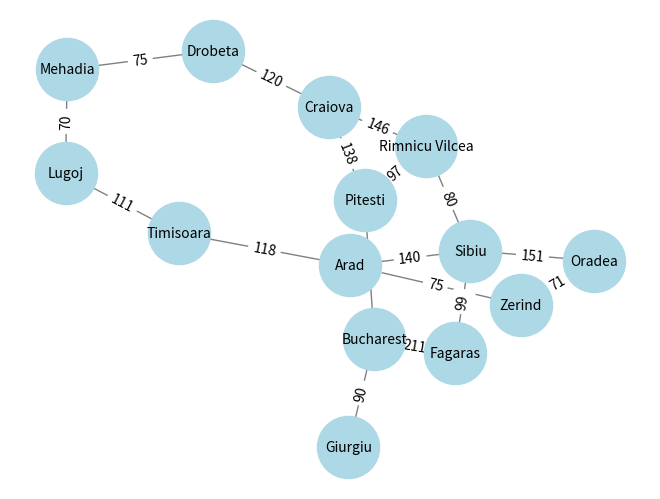

Write Python code to recreate this figure.
import heapq
import networkx as nx
import matplotlib.pyplot as plt


def bfs(graph, start, goal):
    queue = [(start, [start])]
    visited = set()

    while queue:
        node, path = queue.pop(0)
        if node == goal:
            return path
        if node not in visited:
            visited.add(node)
            queue.extend((neighbor, path + [neighbor]) for neighbor in graph[node])
    return None


def dfs(graph, start, goal, path=None, visited=None):
    if path is None:
        path = [start]
    if visited is None:
        visited = set()

    if start == goal:
        return path
    visited.add(start)

    for neighbor in graph[start]:
        if neighbor not in visited:
            new_path = dfs(graph, neighbor, goal, path + [neighbor], visited)
            if new_path:
                return new_path
    return None


def best_first_search(graph, start, goal, heuristic):
    pq = [(heuristic[start], start, [start])]
    visited = set()

    while pq:
        _, node, path = heapq.heappop(pq)
        if node == goal:
            return path
        if node not in visited:
            visited.add(node)
            for neighbor in graph[node]:
                heapq.heappush(pq, (heuristic[neighbor], neighbor, path + [neighbor]))
    return None


def a_star_search(graph, start, goal, heuristic):
    pq = [(0 + heuristic[start], 0, start, [start])]
    visited = set()

    while pq:
        _, cost, node, path = heapq.heappop(pq)
        if node == goal:
            return path
        if node not in visited:
            visited.add(node)
            for neighbor, weight in graph[node].items():
                new_cost = cost + weight
                heapq.heappush(
                    pq,
                    (
                        new_cost + heuristic[neighbor],
                        new_cost,
                        neighbor,
                        path + [neighbor],
                    ),
                )
    return None


# Example adjacency list for the Romanian road map
graph = {
    "Arad": {"Zerind": 75, "Timisoara": 118, "Sibiu": 140},
    "Zerind": {"Arad": 75, "Oradea": 71},
    "Oradea": {"Zerind": 71, "Sibiu": 151},
    "Sibiu": {"Arad": 140, "Oradea": 151, "Fagaras": 99, "Rimnicu Vilcea": 80},
    "Timisoara": {"Arad": 118, "Lugoj": 111},
    "Lugoj": {"Timisoara": 111, "Mehadia": 70},
    "Mehadia": {"Lugoj": 70, "Drobeta": 75},
    "Drobeta": {"Mehadia": 75, "Craiova": 120},
    "Craiova": {"Drobeta": 120, "Rimnicu Vilcea": 146, "Pitesti": 138},
    "Rimnicu Vilcea": {"Sibiu": 80, "Craiova": 146, "Pitesti": 97},
    "Fagaras": {"Sibiu": 99, "Bucharest": 211},
    "Pitesti": {"Rimnicu Vilcea": 97, "Craiova": 138, "Bucharest": 101},
    "Bucharest": {"Fagaras": 211, "Pitesti": 101, "Giurgiu": 90},
    "Giurgiu": {"Bucharest": 90},
}

# Example heuristic (Straight-Line Distance to Bucharest)
heuristic = {
    "Arad": 366,
    "Zerind": 374,
    "Oradea": 380,
    "Sibiu": 253,
    "Timisoara": 329,
    "Lugoj": 244,
    "Mehadia": 241,
    "Drobeta": 242,
    "Craiova": 160,
    "Rimnicu Vilcea": 193,
    "Fagaras": 178,
    "Pitesti": 98,
    "Bucharest": 0,
    "Giurgiu": 77,
}


# Function to visualize the graph
def draw_graph(graph):
    G = nx.Graph()
    for node, edges in graph.items():
        for neighbor, weight in edges.items():
            G.add_edge(node, neighbor, weight=weight)

    pos = nx.spring_layout(G)
    labels = nx.get_edge_attributes(G, "weight")
    nx.draw(
        G,
        pos,
        with_labels=True,
        node_color="lightblue",
        edge_color="gray",
        node_size=2000,
        font_size=10,
    )
    nx.draw_networkx_edge_labels(G, pos, edge_labels=labels)
    plt.show()


# Testing the functions
start, goal = "Arad", "Bucharest"
print("BFS Path:", bfs(graph, start, goal))
print("DFS Path:", dfs(graph, start, goal))
print("Best-First Search Path:", best_first_search(graph, start, goal, heuristic))
print("A* Path:", a_star_search(graph, start, goal, heuristic))

draw_graph(graph)
